Run: headless pygame with SDL's dummy video driver; simulated clock (each Clock.tick advances the game by its frame time, no real sleeping); random seed 0; keys injected as events and as key.get_pressed() state; mouse plan: one left click at the window centre at the start of phase 2, then a move to the lower-right quarter at the start of phase 3.
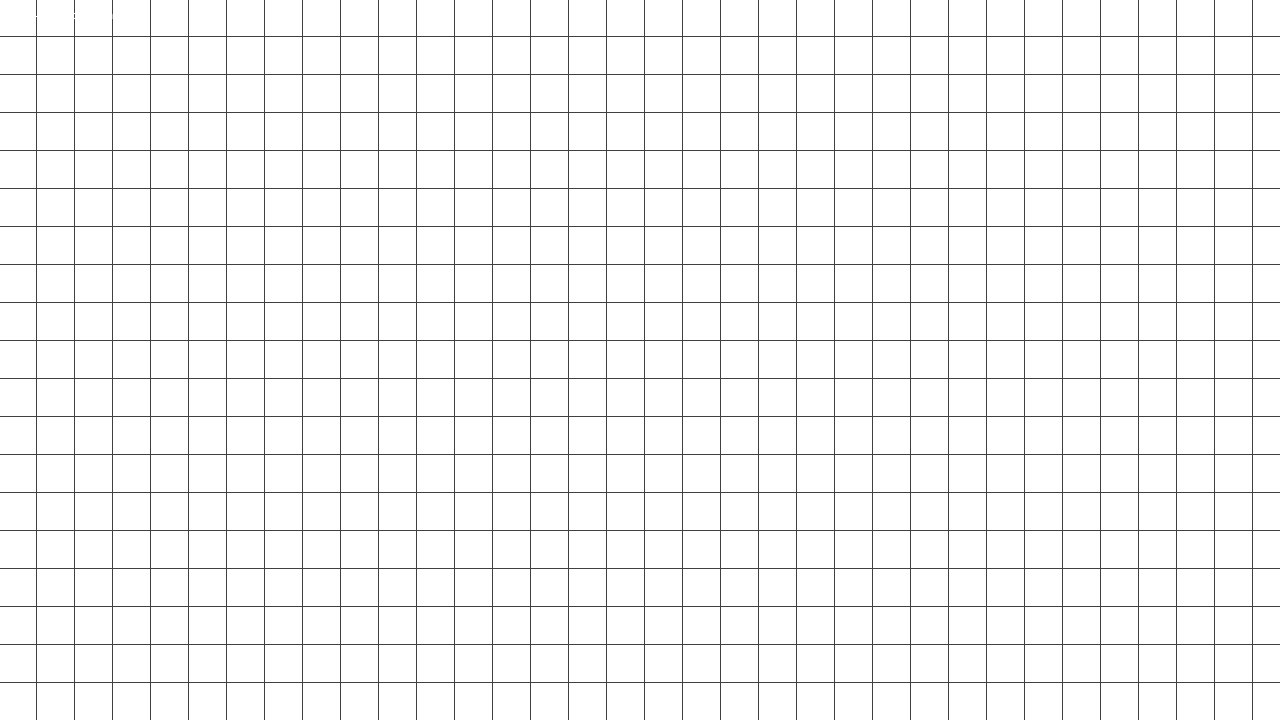
Frame 1 of 4 · flips 1–60 · no input
Frame 2 of 4 · flips 61–180 · clicked the window centre · tapped SPACE, RETURN · held RIGHT (→), D · screen unchanged from frame 1, image omitted
Frame 3 of 4 · flips 181–300 · moved the mouse to the lower-right quarter · held DOWN (↓), S · screen unchanged from frame 2, image omitted
Frame 4 of 4 · flips 301–420 · held LEFT (←), A, UP (↑), W · screen unchanged from frame 3, image omitted

The pygame program that drew these frames:

import pygame, sys, math
from pygame.locals import *

FPS = 30
WINDOWWIDTH = 1280
WINDOWHEIGHT = 720
GRIDSIZE = 256
TILESIZE = 38
BGCOLOR = (128, 128, 128)
FGCOLOR = (64, 64, 64)
WHITECOLOR = (255,255,255)

GRID = []

FPSCLOCK = pygame.time.Clock()

indexX = None
indexY = None

minVPcoordX = 0
minVPcoordY = 0
maxVPcoordX = (TILESIZE * GRIDSIZE) - WINDOWWIDTH
maxVPcoordY = (TILESIZE * GRIDSIZE) - WINDOWHEIGHT
viewportOffset = (0, 0)
vpStartXTile = 0
vpStartYTile = 0
viewportCoord = (0, 0)

coordX = 0
coordY = 0

def menu():
    global DISPLAYSURF
    while True:
        for event in pygame.event.get():
            if event.type == QUIT:
                pygame.quit()
                sys.exit()

def main():
    global FPSCLOCK, DISPLAYSURF
    global coordX, coordY
    global offsetX, offsetY, negativeOffsetX, negativeOffsetY
    global movedDistanceX, movedDistanceY
    global isDragging

    DISPLAYSURF = pygame.display.set_mode((WINDOWWIDTH, WINDOWHEIGHT))

    mouseX = 0
    mouseY = 0

    generateGrid(GRIDSIZE, GRIDSIZE)

    isDragging = False
    mousePos = (0, 0)
    dragStart = (0, 0)
    dragEnd = (0, 0)

    pygame.font.init()
    arialFnt = pygame.font.SysFont('Arial', 16)
    while True:
        DISPLAYSURF.fill(WHITECOLOR)

        for event in pygame.event.get():
            if event.type == QUIT:
                pygame.quit()
                sys.exit()
            if event.type == MOUSEBUTTONDOWN:
                if event.button == 2:
                    isDragging = True
                elif event.button == 4:
                    zoomIn()
                elif event.button == 5:
                    zoomOut()
            elif event.type == MOUSEMOTION:
                mouseRel = pygame.mouse.get_rel()
                moveGrid(mouseRel)
            elif event.type == MOUSEBUTTONUP:
                isDragging = False

        viewportCoord = (coordX, coordY)

        vpStartXTile = math.floor(float(viewportCoord[0] / TILESIZE))
        vpStartYTile = math.floor(float(viewportCoord[1] / TILESIZE))
        GRIDstartTile = GRID[vpStartXTile][vpStartYTile]

        negativeOffsetX = viewportCoord[0] - GRID[vpStartXTile][vpStartYTile][0]
        negativeOffsetY = viewportCoord[1] - GRID[vpStartXTile][vpStartYTile][1]

        offsetX = TILESIZE - negativeOffsetX
        offsetY = TILESIZE - negativeOffsetY

        repeatX = math.floor(WINDOWWIDTH / TILESIZE)
        repeatY = math.floor(WINDOWHEIGHT / TILESIZE)

        drawGrid(repeatX, repeatY)

        outputLabel = arialFnt.render('(Top-Left)Coordinates: x%s - y%s' % (coordX, coordY), 1, (255, 255, 255))
        DISPLAYSURF.blit(outputLabel, (10, 10))

        # frame draw
        pygame.display.set_caption("Memory Game - FPS: %.0f" % FPSCLOCK.get_fps())
        pygame.display.flip()
        pygame.display.update()
        FPSCLOCK.tick(FPS)


def generateGrid(xTiles=None, yTiles=None):
    global GRID

    GRID = []

    for i in range(xTiles):
        GRID.append([None] * yTiles)

    ix = 0
    iy = 0

    posX = -40

    for x in range(len(GRID[ix])):
        posX += TILESIZE
        posY = -40
        iy = 0
        for y in range(xTiles):
            posY += TILESIZE
            position = (posX, posY)
            GRID[ix][iy] = position
            iy += 1
        if ix < xTiles:
            ix += 1
        else:
            return


def drawGrid(x=None, y=None):
    lineWidth = 1

    xPos = 0
    yPos = 0

    for i in range(x):
        xStart = (xPos + offsetX, 0)
        xEnd = (xPos + offsetX, WINDOWHEIGHT + negativeOffsetY)
        pygame.draw.line(DISPLAYSURF, FGCOLOR, xStart, xEnd, lineWidth)
        xPos += TILESIZE

    for i in range(y):
        yStart = (0, yPos + offsetY)
        yEnd = (WINDOWWIDTH + negativeOffsetX, yPos + offsetY)
        pygame.draw.line(DISPLAYSURF, FGCOLOR, yStart, yEnd, lineWidth)
        yPos += TILESIZE




def moveGrid(rel):
    global coordX, coordY, isDragging

    if isDragging == True:
        # X
        if coordX <= maxVPcoordX and coordX >= minVPcoordX:
            coordX = coordX - rel[0]
            if coordX > maxVPcoordX:
                coordX = maxVPcoordX
            if coordX < minVPcoordX:
                coordX = 0
        # Y
        if coordY <= maxVPcoordY and coordY >= minVPcoordY:
            coordY = coordY - rel[1]
            if coordY > maxVPcoordY:
                coordY = maxVPcoordY
            elif coordY < minVPcoordY:
                coordY = 0
    # -------------


def zoomIn():
    global TILESIZE, maxVPcoordX, maxVPcoordY

    TILESIZE += 4

    print("Tile size: ", TILESIZE)

    generateGrid(GRIDSIZE, GRIDSIZE)

    maxVPcoordX = (TILESIZE * GRIDSIZE) - WINDOWWIDTH
    maxVPcoordY = (TILESIZE * GRIDSIZE) - WINDOWHEIGHT


def zoomOut():
    global TILESIZE, maxVPcoordX, maxVPcoordY

    TILESIZE -= 4
    if TILESIZE <= 0:
        TILESIZE = 4

    print("Tile size: ", TILESIZE)

    generateGrid(GRIDSIZE, GRIDSIZE)

    maxVPcoordX = (TILESIZE * GRIDSIZE) - WINDOWWIDTH
    maxVPcoordY = (TILESIZE * GRIDSIZE) - WINDOWHEIGHT


if __name__ == '__main__':
    main()
